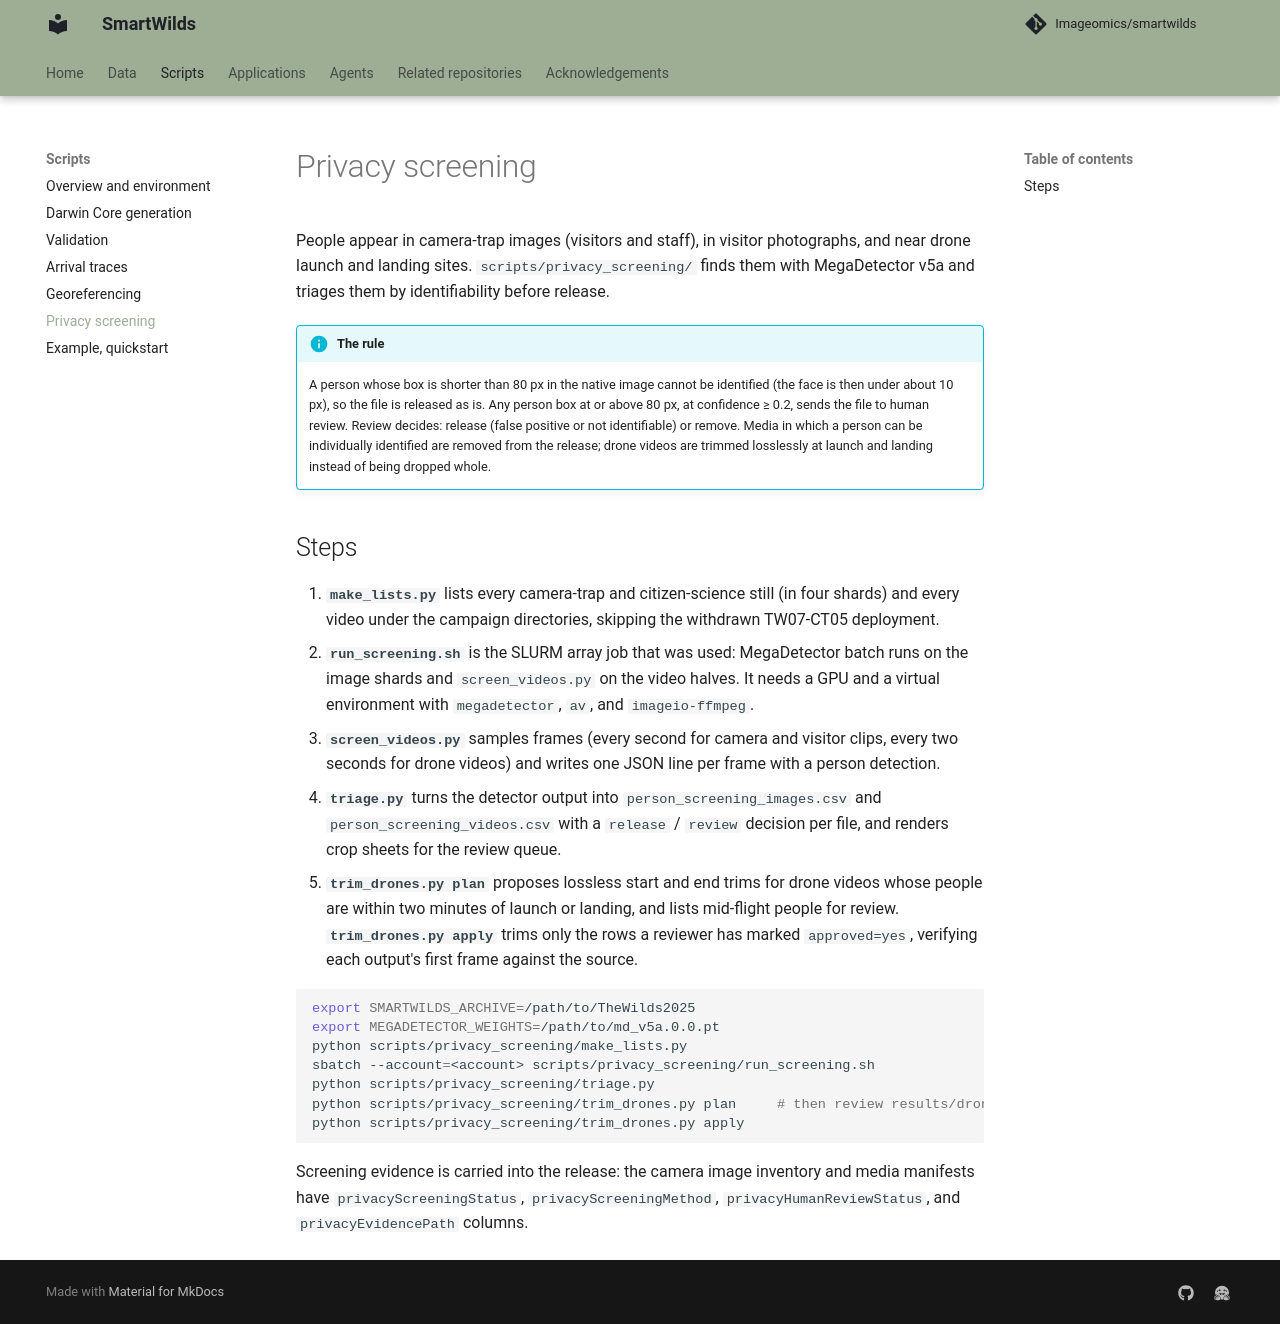

repository: Imageomics/smartwilds · page: scripts/privacy-screening/index.html · generator: mkdocs

# Privacy screening

People appear in camera-trap images (visitors and staff), in visitor
photographs, and near drone launch and landing sites. `scripts/privacy_screening/`
finds them with MegaDetector v5a and triages them by identifiability before
release.

!!! info "The rule"
    A person whose box is shorter than 80 px in the native image cannot be
    identified (the face is then under about 10 px), so the file is released as
    is. Any person box at or above 80 px, at confidence ≥ 0.2, sends the file to
    human review. Review decides: release (false positive or not identifiable)
    or remove. Media in which a person can be individually identified are
    removed from the release; drone videos are trimmed losslessly at launch
    and landing instead of being dropped whole.

## Steps

1. **`make_lists.py`** lists every camera-trap and citizen-science still (in
   four shards) and every video under the campaign directories, skipping the
   withdrawn TW07-CT05 deployment.
2. **`run_screening.sh`** is the SLURM array job that was used: MegaDetector
   batch runs on the image shards and `screen_videos.py` on the video halves.
   It needs a GPU and a virtual environment with `megadetector`, `av`, and
   `imageio-ffmpeg`.
3. **`screen_videos.py`** samples frames (every second for camera and visitor
   clips, every two seconds for drone videos) and writes one JSON line per
   frame with a person detection.
4. **`triage.py`** turns the detector output into
   `person_screening_images.csv` and `person_screening_videos.csv` with a
   `release` / `review` decision per file, and renders crop sheets for the
   review queue.
5. **`trim_drones.py plan`** proposes lossless start and end trims for drone
   videos whose people are within two minutes of launch or landing, and lists
   mid-flight people for review. **`trim_drones.py apply`** trims only the rows
   a reviewer has marked `approved=yes`, verifying each output's first frame
   against the source.

```bash
export SMARTWILDS_ARCHIVE=/path/to/TheWilds2025
export MEGADETECTOR_WEIGHTS=/path/to/md_v5a.0.0.pt
python scripts/privacy_screening/make_lists.py
sbatch --account=<account> scripts/privacy_screening/run_screening.sh
python scripts/privacy_screening/triage.py
python scripts/privacy_screening/trim_drones.py plan     # then review results/drone_trim_plan.csv
python scripts/privacy_screening/trim_drones.py apply
```

Screening evidence is carried into the release: the camera image inventory and
media manifests have `privacyScreeningStatus`, `privacyScreeningMethod`,
`privacyHumanReviewStatus`, and `privacyEvidencePath` columns.
